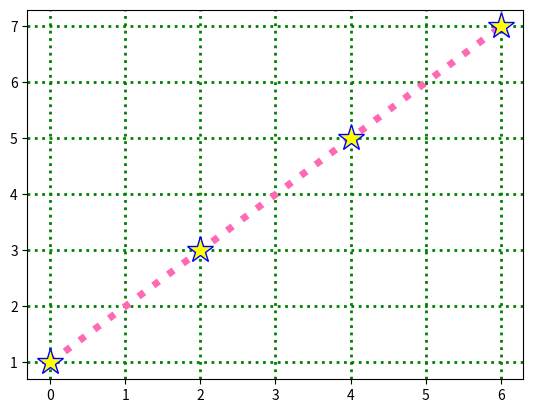

Reproduce this figure in Python.
import matplotlib.pyplot as plt

# from matplotlib import pyplot as plt

x = [0, 2, 4, 6]
y = [1, 3, 5, 7]

plt.plot(x, y, 'hotpink', marker="*", ms=20, linewidth=5, linestyle=":" , mec="blue", mfc="yellow")
plt.grid(color="green", linestyle="dotted", linewidth=2)
plt.show()
